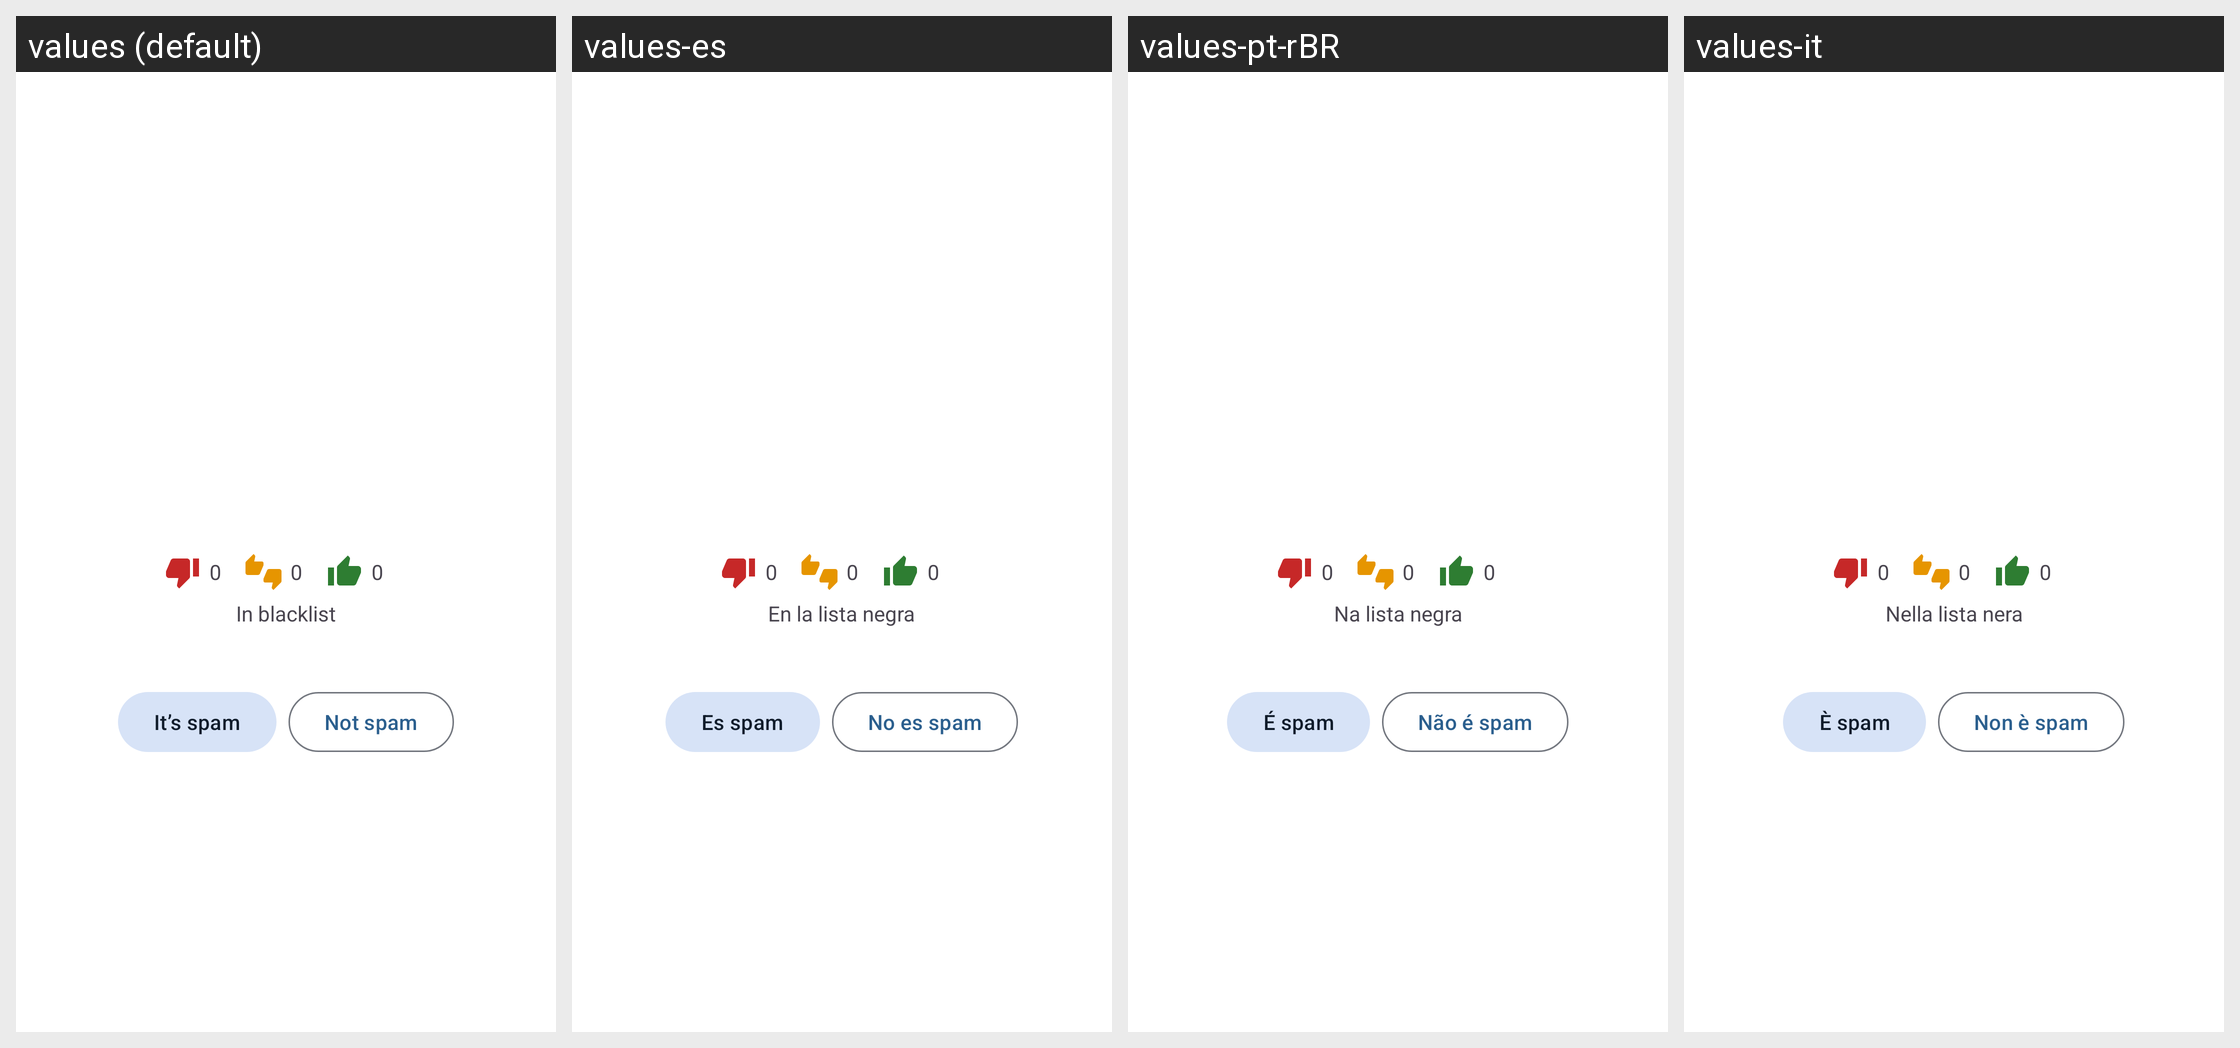

This grid shows one Android layout under several languages. Give, for every string resource on the screen, its name, the default text and each shown locale's text.
Android screen res/layout/info_dialog.xml rendered under 4 locales, left to right: values (default), values-es, values-pt-rBR, values-it. Device: Nexus 5 (rendered at 1080×1920; each locale shown at half size, 540×960, under a caption strip naming it); theme DialogBackgroundTheme.
Other locales in the repository, not shown: values-ar, values-ca, values-de, values-el, values-eo, values-fi, values-fr, values-gl, values-he, values-hr, values-nb-rNO, values-nl, values-pl, values-pt, values-ru, values-sl, values-sv, values-ta, values-tr, values-uk, values-vi, values-zh-rCN, values-zh-rTW.
Strings drawn on this screen, with the default value and each locale's value (text and hints the layout hard-codes, and strings that could not be matched under every locale, appear in the picture but are not listed):

info_in_blacklist
  values: In blacklist
  values-es: En la lista negra
  values-pt-rBR: Na lista negra
  values-it: Nella lista nera

user_mark_action_spam
  values: It’s spam
  values-es: Es spam
  values-pt-rBR: É spam
  values-it: È spam

user_mark_action_not_spam
  values: Not spam
  values-es: No es spam
  values-pt-rBR: Não é spam
  values-it: Non è spam
